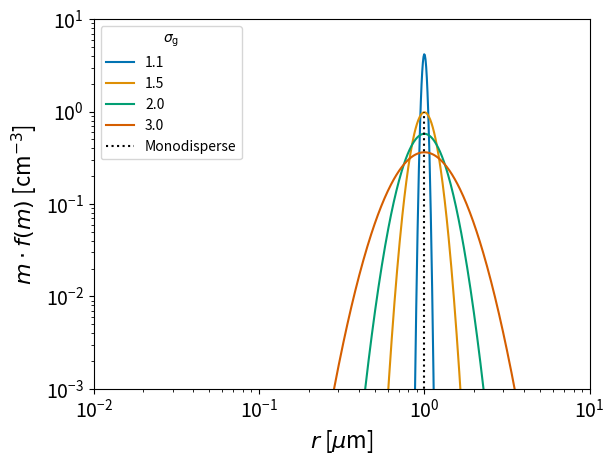
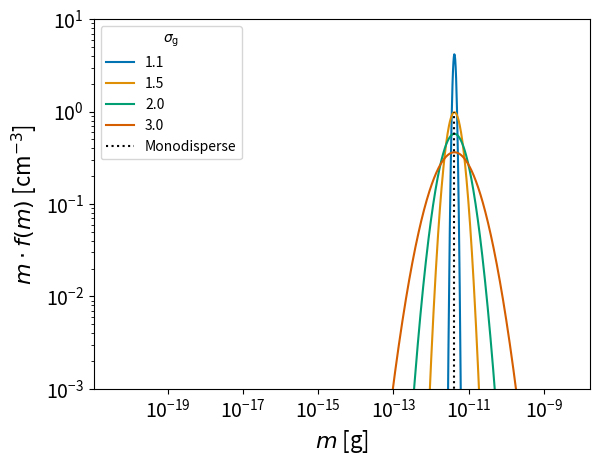

Recreate these plots in Python, in order.
import numpy as np
import matplotlib.pylab as plt
from scipy.special import gamma
import seaborn as sns


Nc = 1.0
rho_d = 1.0


nr = 1000
r = np.logspace(-3,1,nr) * 1e-4

m = r**3*(4.0*np.pi*rho_d/3.0)

r_med = 1.0 * 1e-4
m_med = r_med**3*(4.0*np.pi*rho_d/3.0)

sig = [1.1,1.5,2.0,3.0]
sig = np.array(sig)
nsig = len(sig)

lnsig = np.log(sig)
lnsig2 = np.log(sig)**2

fx_m = np.zeros((nr,nsig))
fx_r = np.zeros((nr,nsig))

for i in range(nsig):
  fx_m[:,i] = Nc/(m*np.sqrt(2.0*np.pi)*lnsig[i]) * np.exp(-(np.log(m/m_med)**2)/(2.0*lnsig2[i]))
  fx_r[:,i] = Nc/(r*np.sqrt(2.0*np.pi)*lnsig[i]) * np.exp(-(np.log(r/r_med)**2)/(2.0*lnsig2[i]))


fig = plt.figure()

col = sns.color_palette('colorblind')

for i in range(nsig):
  plt.plot(r[:]*1e4,fx_m[:,i]*m,label=str(sig[i]),c=col[i])


plt.vlines(r_med*1e4, 1e-9, 1, colors='black',ls='dotted',label='Monodisperse')

plt.legend(title=r'$\sigma_{\rm g}$')

plt.ylim(1e-3,10)
plt.xlim(1e-2,10)

plt.xscale('log')
plt.yscale('log')

plt.xlabel(r'$r$ [$\mu$m]',fontsize=16)
plt.ylabel(r'$m$ $\cdot$ $f(m)$ [cm$^{-3}$]',fontsize=16)

plt.tick_params(axis='both',which='major',labelsize=14)
plt.tick_params(axis='both',which='major',labelsize=14)

plt.savefig('lognormal_comp_1.pdf',dpi=144,bbox_inches='tight')

fig = plt.figure()

col = sns.color_palette('colorblind')

for i in range(nsig):
  plt.plot(m[:],fx_m[:,i]*m,label=str(sig[i]),c=col[i])


plt.vlines(m_med, 1e-9, 1, colors='black',ls='dotted',label='Monodisperse')

plt.legend(title=r'$\sigma_{\rm g}$')

plt.ylim(1e-3,10)
#plt.xlim(1e-2,10)

plt.xscale('log')
plt.yscale('log')

plt.xlabel(r'$m$ [g]',fontsize=16)
plt.ylabel(r'$m$ $\cdot$ $f(m)$ [cm$^{-3}$]',fontsize=16)

plt.tick_params(axis='both',which='major',labelsize=14)
plt.tick_params(axis='both',which='major',labelsize=14)

plt.savefig('lognormal_comp_2.pdf',dpi=144,bbox_inches='tight')

plt.show()